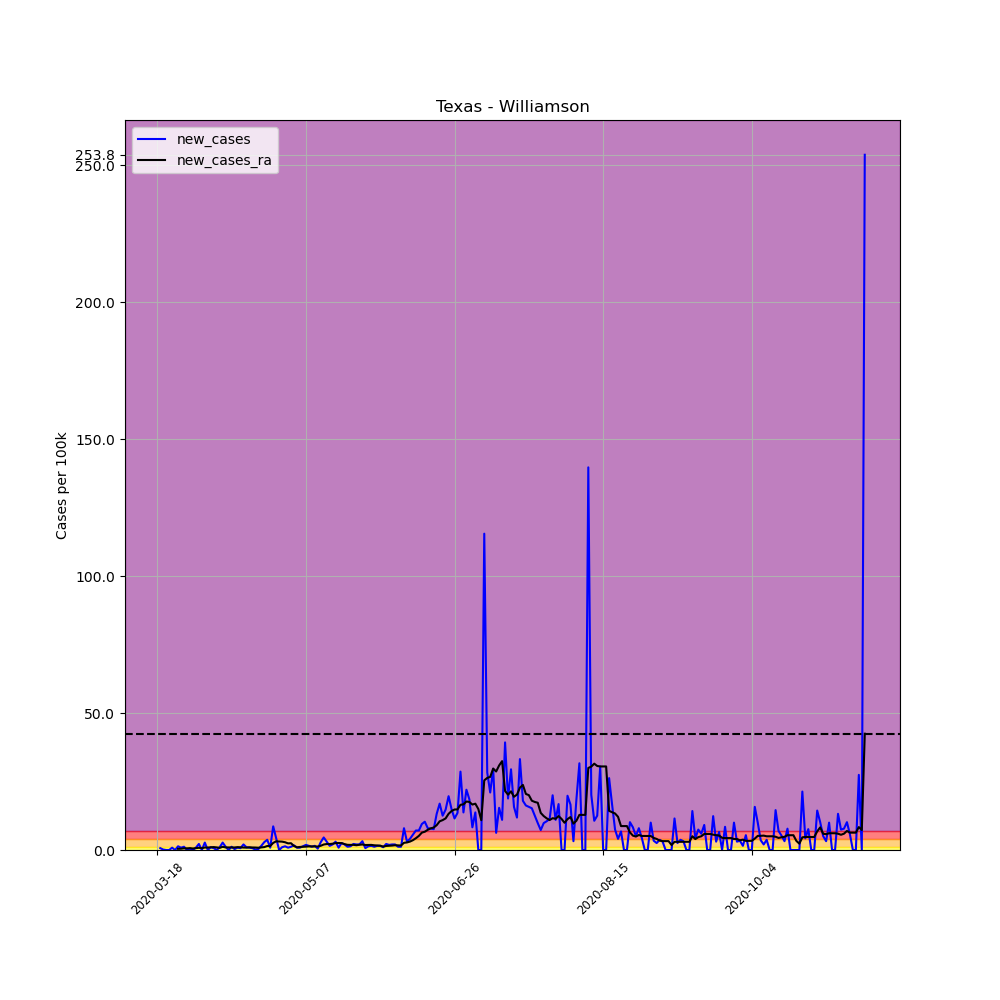

Values plotted in this chart, from the file beside it:
, date, county, state, fips, cases, deaths, COUNTY, STNAME, CTYNAME, POPESTIMATE2019, per_100k, per_100k_ra, new_cases, new_cases_ra
151639, 2020-03-18, Williamson, Texas, 48491, 4, 0, 491, Texas, Williamson, 590551, 0.6773, , , 
151640, 2020-03-19, Williamson, Texas, 48491, 8, 0, 491, Texas, Williamson, 590551, 1.355, , 0.6773, 
151641, 2020-03-20, Williamson, Texas, 48491, 9, 0, 491, Texas, Williamson, 590551, 1.524, , 0.1693, 
151642, 2020-03-21, Williamson, Texas, 48491, 9, 0, 491, Texas, Williamson, 590551, 1.524, , 0.0, 
151643, 2020-03-22, Williamson, Texas, 48491, 9, 0, 491, Texas, Williamson, 590551, 1.524, , 0.0, 
151644, 2020-03-23, Williamson, Texas, 48491, 14, 0, 491, Texas, Williamson, 590551, 2.371, , 0.8467, 
151645, 2020-03-24, Williamson, Texas, 48491, 14, 0, 491, Texas, Williamson, 590551, 2.371, 1.621, 0.0, 
151646, 2020-03-25, Williamson, Texas, 48491, 22, 0, 491, Texas, Williamson, 590551, 3.725, 2.056, 1.355, 0.4354
151647, 2020-03-26, Williamson, Texas, 48491, 27, 0, 491, Texas, Williamson, 590551, 4.572, 2.516, 0.8467, 0.4596
151648, 2020-03-27, Williamson, Texas, 48491, 34, 0, 491, Texas, Williamson, 590551, 5.757, 3.121, 1.185, 0.6048
151649, 2020-03-28, Williamson, Texas, 48491, 34, 0, 491, Texas, Williamson, 590551, 5.757, 3.725, 0.0, 0.6048
151650, 2020-03-29, Williamson, Texas, 48491, 37, 1, 491, Texas, Williamson, 590551, 6.265, 4.403, 0.508, 0.6773
151651, 2020-03-30, Williamson, Texas, 48491, 37, 1, 491, Texas, Williamson, 590551, 6.265, 4.959, 0.0, 0.5564
151652, 2020-03-31, Williamson, Texas, 48491, 42, 1, 491, Texas, Williamson, 590551, 7.112, 5.636, 0.8467, 0.6773
151653, 2020-04-01, Williamson, Texas, 48491, 55, 1, 491, Texas, Williamson, 590551, 9.313, 6.435, 2.201, 0.7983
151654, 2020-04-02, Williamson, Texas, 48491, 55, 1, 491, Texas, Williamson, 590551, 9.313, 7.112, 0.0, 0.6773
151655, 2020-04-03, Williamson, Texas, 48491, 71, 1, 491, Texas, Williamson, 590551, 12.02, 8.007, 2.709, 0.895
151656, 2020-04-04, Williamson, Texas, 48491, 71, 1, 491, Texas, Williamson, 590551, 12.02, 8.902, 0.0, 0.895
151657, 2020-04-05, Williamson, Texas, 48491, 77, 2, 491, Texas, Williamson, 590551, 13.04, 9.87, 1.016, 0.9676
151658, 2020-04-06, Williamson, Texas, 48491, 81, 3, 491, Texas, Williamson, 590551, 13.72, 10.93, 0.6773, 1.064
151659, 2020-04-07, Williamson, Texas, 48491, 81, 3, 491, Texas, Williamson, 590551, 13.72, 11.88, 0.0, 0.9434
151660, 2020-04-08, Williamson, Texas, 48491, 87, 4, 491, Texas, Williamson, 590551, 14.73, 12.65, 1.016, 0.7741
151661, 2020-04-09, Williamson, Texas, 48491, 103, 4, 491, Texas, Williamson, 590551, 17.44, 13.81, 2.709, 1.161
151662, 2020-04-10, Williamson, Texas, 48491, 110, 4, 491, Texas, Williamson, 590551, 18.63, 14.76, 1.185, 0.9434
151663, 2020-04-11, Williamson, Texas, 48491, 110, 4, 491, Texas, Williamson, 590551, 18.63, 15.7, 0.0, 0.9434
151664, 2020-04-12, Williamson, Texas, 48491, 117, 4, 491, Texas, Williamson, 590551, 19.81, 16.67, 1.185, 0.9676
151665, 2020-04-13, Williamson, Texas, 48491, 119, 4, 491, Texas, Williamson, 590551, 20.15, 17.59, 0.3387, 0.9192
151666, 2020-04-14, Williamson, Texas, 48491, 124, 4, 491, Texas, Williamson, 590551, 21, 18.63, 0.8467, 1.04
151667, 2020-04-15, Williamson, Texas, 48491, 128, 4, 491, Texas, Williamson, 590551, 21.67, 19.62, 0.6773, 0.9918
151668, 2020-04-16, Williamson, Texas, 48491, 140, 4, 491, Texas, Williamson, 590551, 23.71, 20.51, 2.032, 0.895
151669, 2020-04-17, Williamson, Texas, 48491, 146, 4, 491, Texas, Williamson, 590551, 24.72, 21.38, 1.016, 0.8709
151670, 2020-04-18, Williamson, Texas, 48491, 151, 4, 491, Texas, Williamson, 590551, 25.57, 22.38, 0.8467, 0.9918
151671, 2020-04-19, Williamson, Texas, 48491, 155, 4, 491, Texas, Williamson, 590551, 26.25, 23.3, 0.6773, 0.9192
151672, 2020-04-20, Williamson, Texas, 48491, 156, 4, 491, Texas, Williamson, 590551, 26.42, 24.19, 0.1693, 0.895
151673, 2020-04-21, Williamson, Texas, 48491, 158, 5, 491, Texas, Williamson, 590551, 26.75, 25.01, 0.3387, 0.8225
151674, 2020-04-22, Williamson, Texas, 48491, 167, 5, 491, Texas, Williamson, 590551, 28.28, 25.96, 1.524, 0.9434
151675, 2020-04-23, Williamson, Texas, 48491, 184, 5, 491, Texas, Williamson, 590551, 31.16, 27.02, 2.879, 1.064
151676, 2020-04-24, Williamson, Texas, 48491, 206, 5, 491, Texas, Williamson, 590551, 34.88, 28.47, 3.725, 1.451
151677, 2020-04-25, Williamson, Texas, 48491, 211, 6, 491, Texas, Williamson, 590551, 35.73, 29.92, 0.8467, 1.451
151678, 2020-04-26, Williamson, Texas, 48491, 262, 6, 491, Texas, Williamson, 590551, 44.37, 32.51, 8.636, 2.588
151679, 2020-04-27, Williamson, Texas, 48491, 287, 6, 491, Texas, Williamson, 590551, 48.6, 35.68, 4.233, 3.169
151680, 2020-04-28, Williamson, Texas, 48491, 287, 7, 491, Texas, Williamson, 590551, 48.6, 38.8, 0.0, 3.121
151681, 2020-04-29, Williamson, Texas, 48491, 293, 8, 491, Texas, Williamson, 590551, 49.61, 41.85, 1.016, 3.048
151682, 2020-04-30, Williamson, Texas, 48491, 301, 9, 491, Texas, Williamson, 590551, 50.97, 44.68, 1.355, 2.83
151683, 2020-05-01, Williamson, Texas, 48491, 306, 10, 491, Texas, Williamson, 590551, 51.82, 47.1, 0.8467, 2.419
151684, 2020-05-02, Williamson, Texas, 48491, 313, 10, 491, Texas, Williamson, 590551, 53, 49.57, 1.185, 2.467
151685, 2020-05-03, Williamson, Texas, 48491, 323, 10, 491, Texas, Williamson, 590551, 54.69, 51.04, 1.693, 1.476
151686, 2020-05-04, Williamson, Texas, 48491, 328, 10, 491, Texas, Williamson, 590551, 55.54, 52.03, 0.8467, 0.9918
151687, 2020-05-05, Williamson, Texas, 48491, 333, 11, 491, Texas, Williamson, 590551, 56.39, 53.15, 0.8467, 1.113
151688, 2020-05-06, Williamson, Texas, 48491, 341, 12, 491, Texas, Williamson, 590551, 57.74, 54.31, 1.355, 1.161
151689, 2020-05-07, Williamson, Texas, 48491, 352, 12, 491, Texas, Williamson, 590551, 59.61, 55.54, 1.863, 1.234
151690, 2020-05-08, Williamson, Texas, 48491, 361, 12, 491, Texas, Williamson, 590551, 61.13, 56.87, 1.524, 1.33
151691, 2020-05-09, Williamson, Texas, 48491, 368, 13, 491, Texas, Williamson, 590551, 62.31, 58.2, 1.185, 1.33
151692, 2020-05-10, Williamson, Texas, 48491, 377, 13, 491, Texas, Williamson, 590551, 63.84, 59.51, 1.524, 1.306
151693, 2020-05-11, Williamson, Texas, 48491, 380, 14, 491, Texas, Williamson, 590551, 64.35, 60.77, 0.508, 1.258
151694, 2020-05-12, Williamson, Texas, 48491, 397, 16, 491, Texas, Williamson, 590551, 67.23, 62.31, 2.879, 1.548
151695, 2020-05-13, Williamson, Texas, 48491, 424, 16, 491, Texas, Williamson, 590551, 71.8, 64.32, 4.572, 2.008
151696, 2020-05-14, Williamson, Texas, 48491, 442, 19, 491, Texas, Williamson, 590551, 74.85, 66.5, 3.048, 2.177
151697, 2020-05-15, Williamson, Texas, 48491, 451, 19, 491, Texas, Williamson, 590551, 76.37, 68.68, 1.524, 2.177
151698, 2020-05-16, Williamson, Texas, 48491, 463, 19, 491, Texas, Williamson, 590551, 78.4, 70.97, 2.032, 2.298
... 179 more rows
